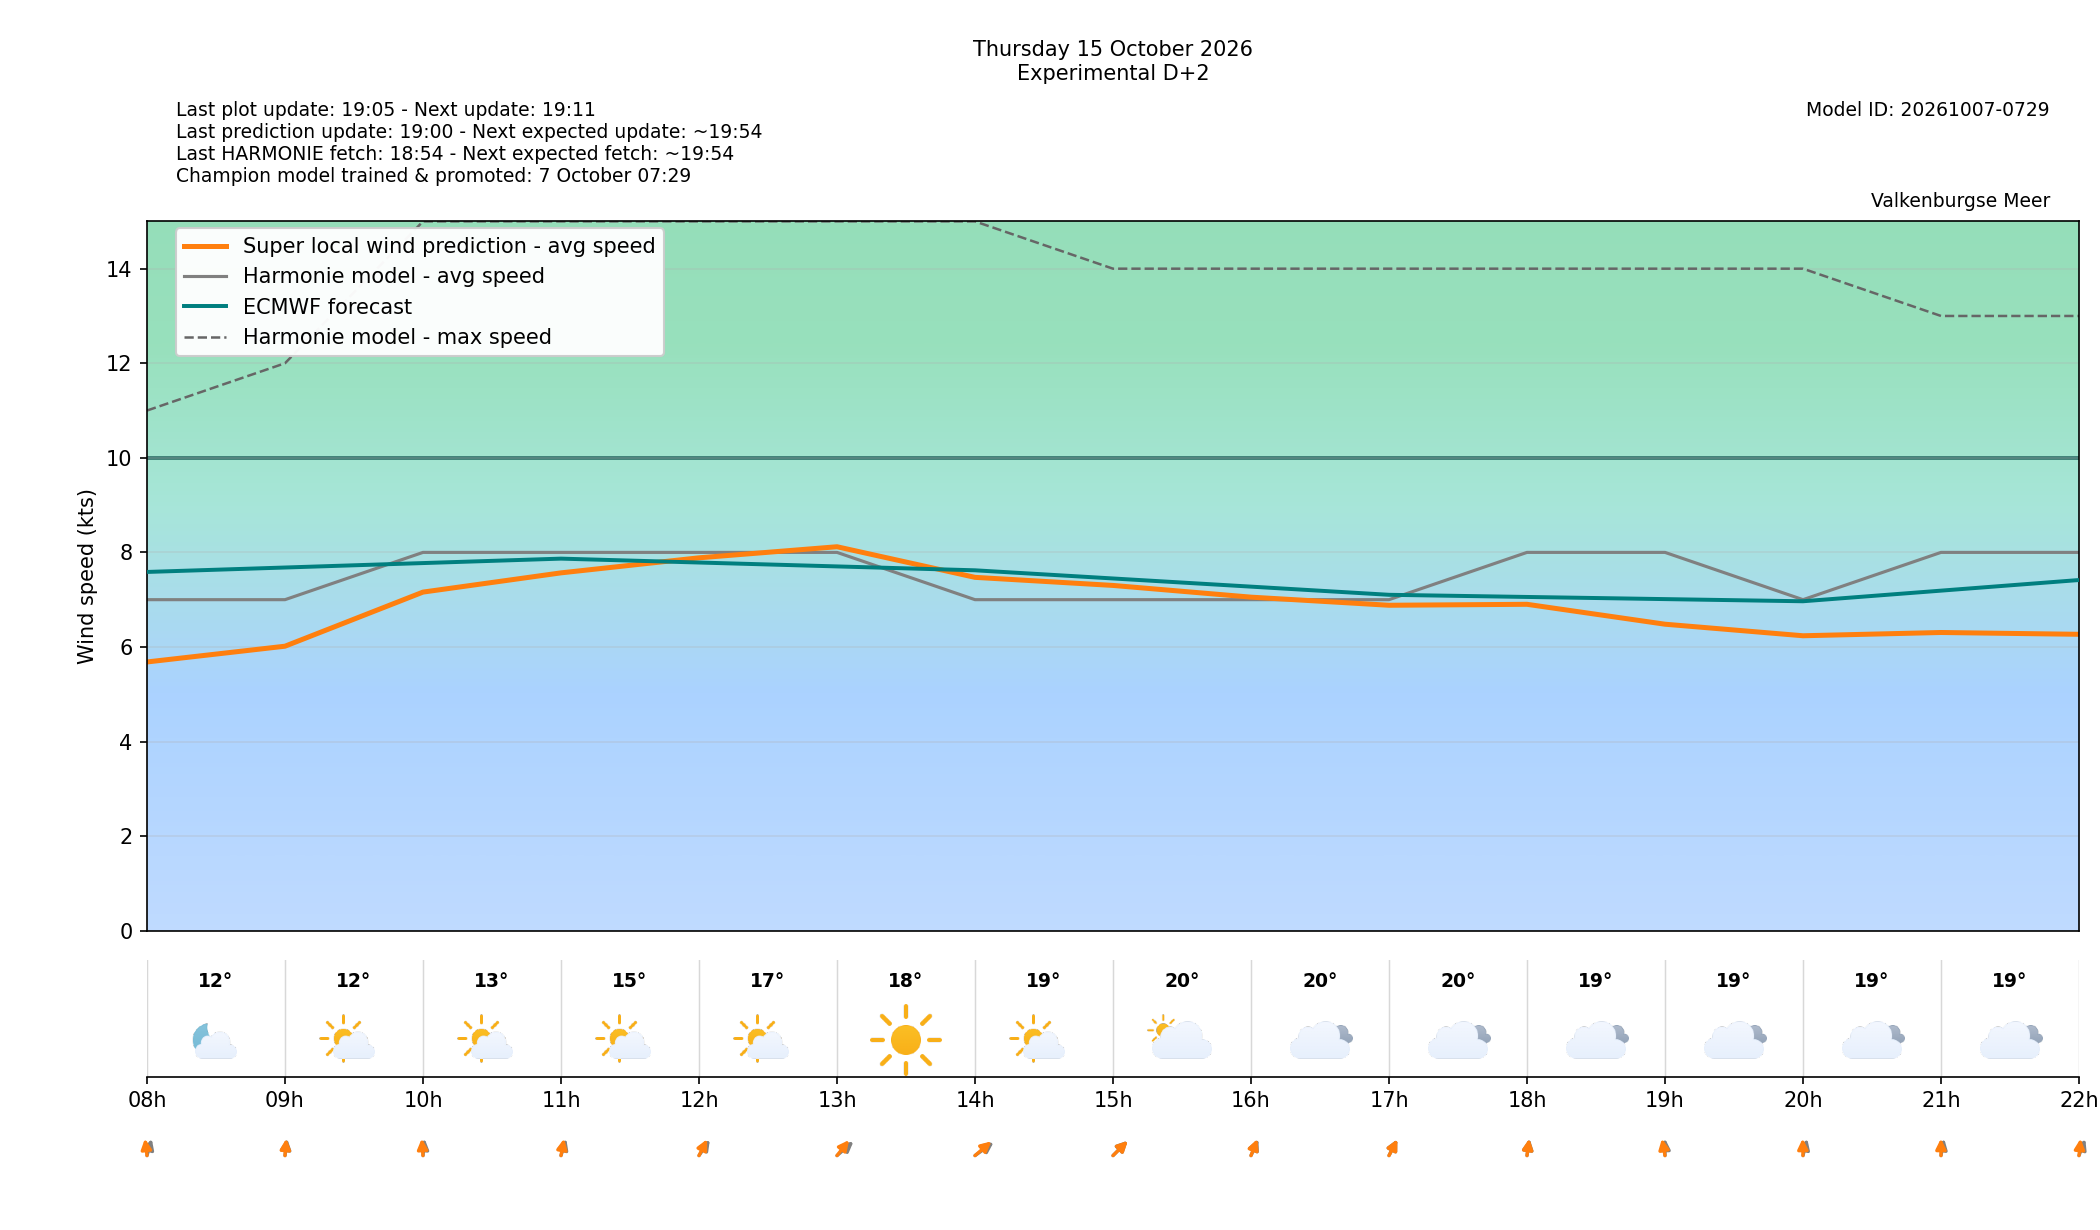

Source data for this figure (header and first rows):
target_time_utc, target_time_local, forecast_wind_speed, forecast_wind_min, forecast_wind_max, lstm_pred_wind_speed, forecast_wind_dir_deg, lstm_pred_wind_dir_deg, forecast_temperature_c, weather_code, weather_source, is_daylight, hour_utc, hour_local, delta_speed_lstm_minus_forecast, delta_dir_lstm_minus_forecast, issue_time_utc, forecast_available, harmonie_run_ts, harmonie_fetched_ts, speed_model_id, direction_model_id, calibration_policy
2026-10-15 06:00:00+00:00, 2026-10-15 08:00:00+02:00, 7.0, 7.0, 11.0, 5.683, 189.0, 176.1, 11.5, 1, windsurfice, False, 06, 08, -1.317, -12.88, 2026-10-13T17:00:00+00:00, True, 1791910443375, 1791910443375, 20261007050000_8b9962c3_speed, 20261003080000_af4b4f24_direction, none
2026-10-15 07:00:00+00:00, 2026-10-15 09:00:00+02:00, 7.0, 7.0, 12.0, 6.016, 184.0, 182.5, 11.7, 1, windsurfice, True, 07, 09, -0.9841, -1.485, 2026-10-13T17:00:00+00:00, True, 1791910443375, 1791910443375, 20261007050000_8b9962c3_speed, 20261003080000_af4b4f24_direction, none
2026-10-15 08:00:00+00:00, 2026-10-15 10:00:00+02:00, 8.0, 8.0, 15.0, 7.16, 183.0, 177.6, 12.7, 1, windsurfice, True, 08, 10, -0.8397, -5.39, 2026-10-13T17:00:00+00:00, True, 1791910443375, 1791910443375, 20261007050000_8b9962c3_speed, 20261003080000_af4b4f24_direction, none
2026-10-15 09:00:00+00:00, 2026-10-15 11:00:00+02:00, 8.0, 8.0, 15.0, 7.567, 190.0, 185.8, 14.5, 1, windsurfice, True, 09, 11, -0.4329, -4.214, 2026-10-13T17:00:00+00:00, True, 1791910443375, 1791910443375, 20261007050000_8b9962c3_speed, 20261003080000_af4b4f24_direction, none
2026-10-15 10:00:00+00:00, 2026-10-15 12:00:00+02:00, 8.0, 8.0, 15.0, 7.885, 201.0, 195.6, 16.6, 1, windsurfice, True, 10, 12, -0.1147, -5.425, 2026-10-13T17:00:00+00:00, True, 1791910443375, 1791910443375, 20261007050000_8b9962c3_speed, 20261003080000_af4b4f24_direction, none
2026-10-15 11:00:00+00:00, 2026-10-15 13:00:00+02:00, 8.0, 8.0, 15.0, 8.119, 213.0, 203.6, 18.4, 0, windsurfice, True, 11, 13, 0.1193, -9.38, 2026-10-13T17:00:00+00:00, True, 1791910443375, 1791910443375, 20261007050000_8b9962c3_speed, 20261003080000_af4b4f24_direction, none
2026-10-15 12:00:00+00:00, 2026-10-15 14:00:00+02:00, 7.0, 7.0, 15.0, 7.472, 218.0, 213, 19.2, 1, windsurfice, True, 12, 14, 0.4721, -5.044, 2026-10-13T17:00:00+00:00, True, 1791910443375, 1791910443375, 20261007050000_8b9962c3_speed, 20261003080000_af4b4f24_direction, none
2026-10-15 13:00:00+00:00, 2026-10-15 15:00:00+02:00, 7.0, 7.0, 14.0, 7.301, 209.0, 209.4, 19.6, 2, windsurfice, True, 13, 15, 0.3012, 0.4479, 2026-10-13T17:00:00+00:00, True, 1791910443375, 1791910443375, 20261007050000_8b9962c3_speed, 20261003080000_af4b4f24_direction, none
2026-10-15 14:00:00+00:00, 2026-10-15 16:00:00+02:00, 7.0, 7.0, 14.0, 7.053, 194.0, 192.2, 20.0, 3, windsurfice, True, 14, 16, 0.05334, -1.756, 2026-10-13T17:00:00+00:00, True, 1791910443375, 1791910443375, 20261007050000_8b9962c3_speed, 20261003080000_af4b4f24_direction, none
2026-10-15 15:00:00+00:00, 2026-10-15 17:00:00+02:00, 7.0, 7.0, 14.0, 6.882, 196.0, 196.1, 20.0, 3, windsurfice, True, 15, 17, -0.1181, 0.0517, 2026-10-13T17:00:00+00:00, True, 1791910443375, 1791910443375, 20261007050000_8b9962c3_speed, 20261003080000_af4b4f24_direction, none
2026-10-15 16:00:00+00:00, 2026-10-15 18:00:00+02:00, 8.0, 8.0, 14.0, 6.902, 185.0, 184.2, 19.4, 3, windsurfice, True, 16, 18, -1.098, -0.7641, 2026-10-13T17:00:00+00:00, True, 1791910443375, 1791910443375, 20261007050000_8b9962c3_speed, 20261003080000_af4b4f24_direction, none
2026-10-15 17:00:00+00:00, 2026-10-15 19:00:00+02:00, 8.0, 8.0, 14.0, 6.481, 180.0, 174.2, 19.1, 3, windsurfice, False, 17, 19, -1.519, -5.774, 2026-10-13T17:00:00+00:00, True, 1791910443375, 1791910443375, 20261007050000_8b9962c3_speed, 20261003080000_af4b4f24_direction, none
2026-10-15 18:00:00+00:00, 2026-10-15 20:00:00+02:00, 7.0, 7.0, 14.0, 6.237, 188.0, 179.3, 19.0, 3, windsurfice, False, 18, 20, -0.7632, -8.687, 2026-10-13T17:00:00+00:00, True, 1791910443375, 1791910443375, 20261007050000_8b9962c3_speed, 20261003080000_af4b4f24_direction, none
2026-10-15 19:00:00+00:00, 2026-10-15 21:00:00+02:00, 8.0, 8.0, 13.0, 6.306, 186.0, 179.8, 18.9, 3, windsurfice, False, 19, 21, -1.694, -6.201, 2026-10-13T17:00:00+00:00, True, 1791910443375, 1791910443375, 20261007050000_8b9962c3_speed, 20261003080000_af4b4f24_direction, none
2026-10-15 20:00:00+00:00, 2026-10-15 22:00:00+02:00, 8.0, 8.0, 13.0, 6.268, 192.0, 183.1, 18.9, 3, windsurfice, False, 20, 22, -1.732, -8.942, 2026-10-13T17:00:00+00:00, True, 1791910443375, 1791910443375, 20261007050000_8b9962c3_speed, 20261003080000_af4b4f24_direction, none
